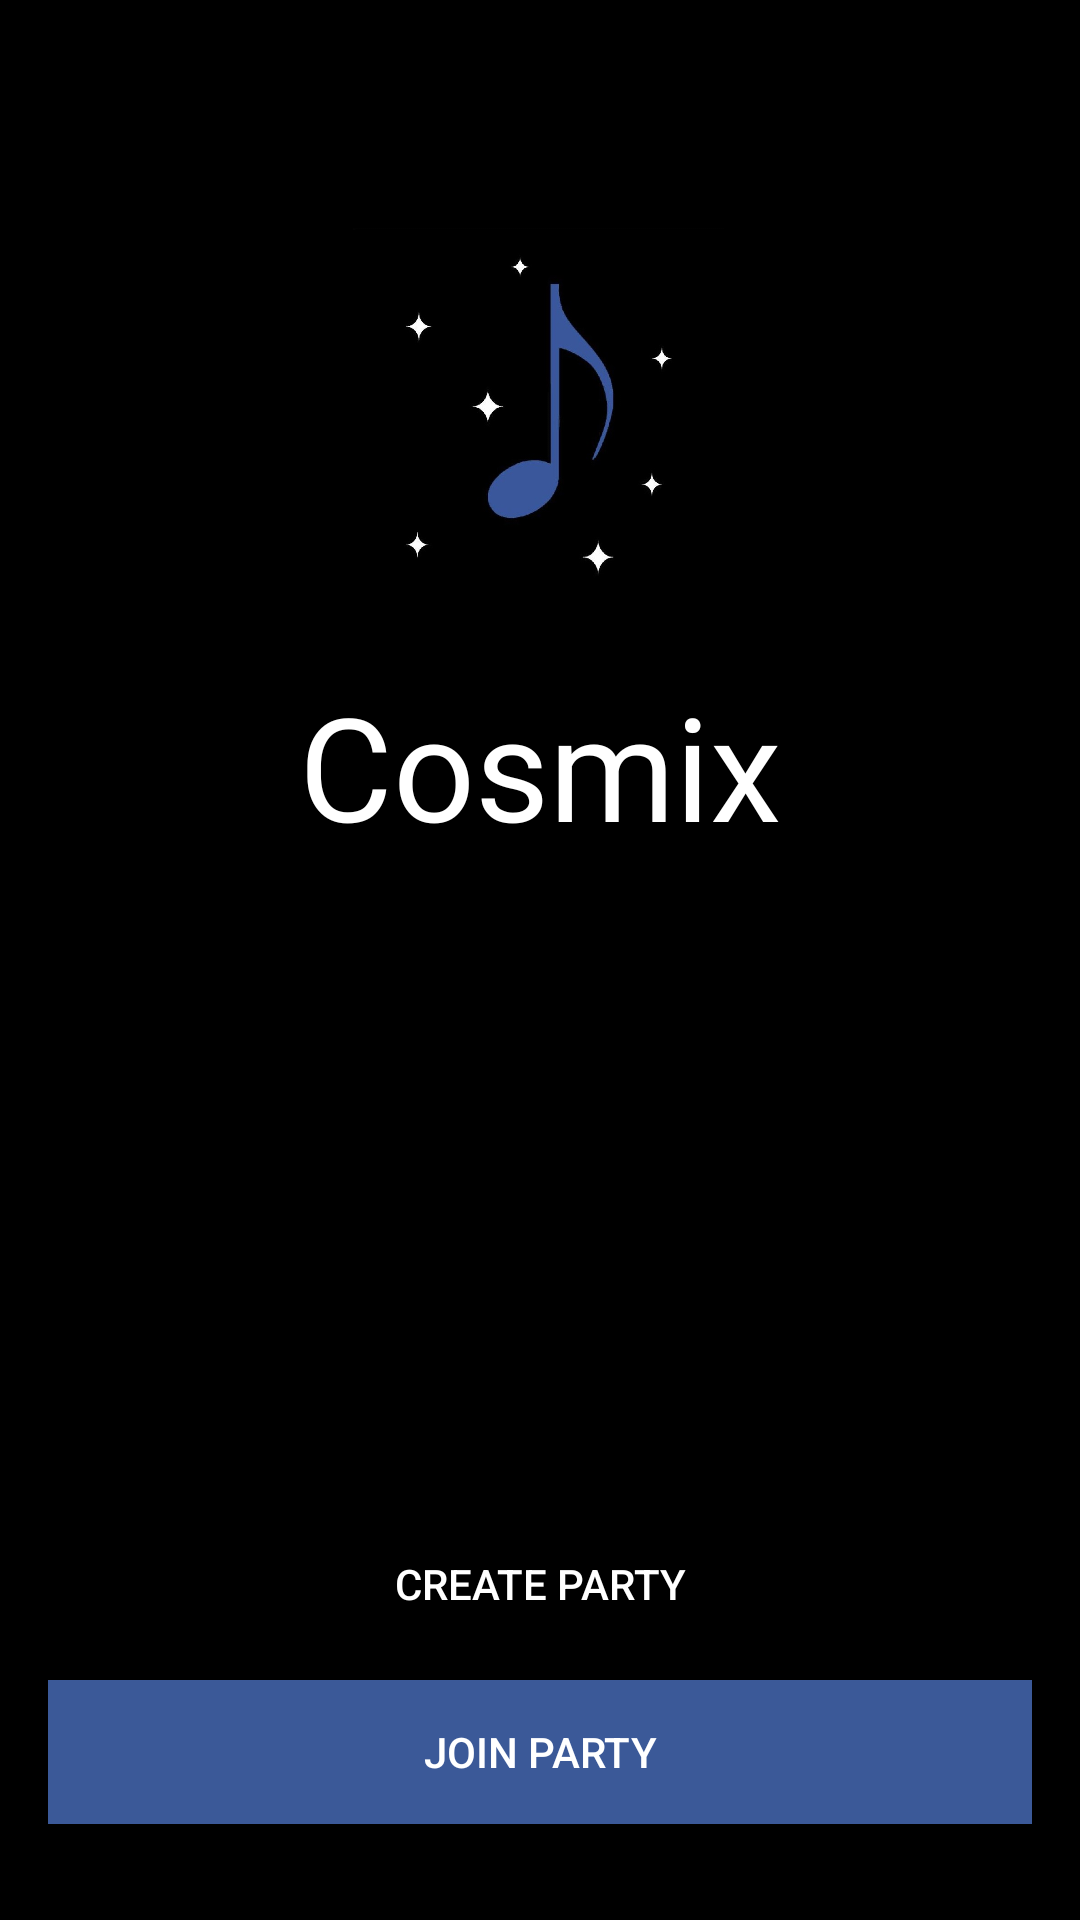

Write the Android layout XML for this screen, with the resource values it uses.
<!-- AndroidManifest.xml: application theme AppTheme -->
<!-- res/layout/activity_login.xml -->
<?xml version="1.0" encoding="utf-8"?>
<androidx.constraintlayout.widget.ConstraintLayout xmlns:android="http://schemas.android.com/apk/res/android"
    xmlns:app="http://schemas.android.com/apk/res-auto"
    xmlns:tools="http://schemas.android.com/tools"
    android:layout_width="match_parent"
    android:layout_height="match_parent"
    android:background="@android:color/black"
    tools:context=".LoginActivity">

    <Button
        android:id="@+id/joinButton"
        android:layout_width="match_parent"
        android:layout_height="48dp"
        android:layout_marginStart="16dp"
        android:layout_marginEnd="16dp"
        android:layout_marginBottom="32dp"
        android:background="@color/normalBlue"
        android:text="Join Party"
        android:textColor="#FFFFFF"
        app:layout_constraintBottom_toBottomOf="parent"
        app:layout_constraintEnd_toEndOf="parent"
        app:layout_constraintHorizontal_bias="0.0"
        app:layout_constraintStart_toStartOf="parent" />

    <ImageView
        android:id="@+id/cosmixLogo"
        android:layout_width="161dp"
        android:layout_height="123dp"
        android:layout_marginTop="76dp"
        app:layout_constraintEnd_toEndOf="parent"
        app:layout_constraintHorizontal_bias="0.498"
        app:layout_constraintStart_toStartOf="parent"
        app:layout_constraintTop_toTopOf="parent"
        app:srcCompat="@drawable/cosmix_logo" />

    <TextView
        android:id="@+id/cosmixName"
        android:layout_width="wrap_content"
        android:layout_height="wrap_content"
        android:layout_marginTop="24dp"
        android:fontFamily="@font/biryani_bold"
        android:text="Cosmix"
        android:textColor="#FFFFFF"
        android:textSize="48dp"
        app:layout_constraintEnd_toEndOf="parent"
        app:layout_constraintStart_toStartOf="parent"
        app:layout_constraintTop_toBottomOf="@+id/cosmixLogo" />

    <Button
        android:id="@+id/createButton"
        style="@android:style/Widget.Material.Light.Button.Borderless"
        android:layout_width="match_parent"
        android:layout_height="48dp"
        android:layout_marginStart="16dp"
        android:layout_marginEnd="16dp"
        android:layout_marginBottom="8dp"
        android:text="Create Party"
        android:textColor="@android:color/white"
        app:layout_constraintBottom_toTopOf="@+id/joinButton"
        app:layout_constraintEnd_toEndOf="parent"
        app:layout_constraintStart_toStartOf="parent" />
</androidx.constraintlayout.widget.ConstraintLayout>
<!-- resources referenced by this layout -->
<resources>
  <color name="normalBlue">#3b5998</color>
  <!-- drawable cosmix_logo: jpg bitmap (drawable-v24, 48544 bytes) -->
  <style name="AppTheme" parent="Theme.AppCompat.Light.NoActionBar">
          
          <item name="colorPrimary">@color/colorPrimary</item>
          <item name="colorPrimaryDark">@color/colorPrimaryDark</item>
          <item name="colorAccent">@color/colorAccent</item>
          <item name="windowActionBar">true</item>
      </style>
  <color name="colorPrimary">#121212</color>
  <color name="colorPrimaryDark">#00574B</color>
  <color name="colorAccent">#D81B60</color>
</resources>
